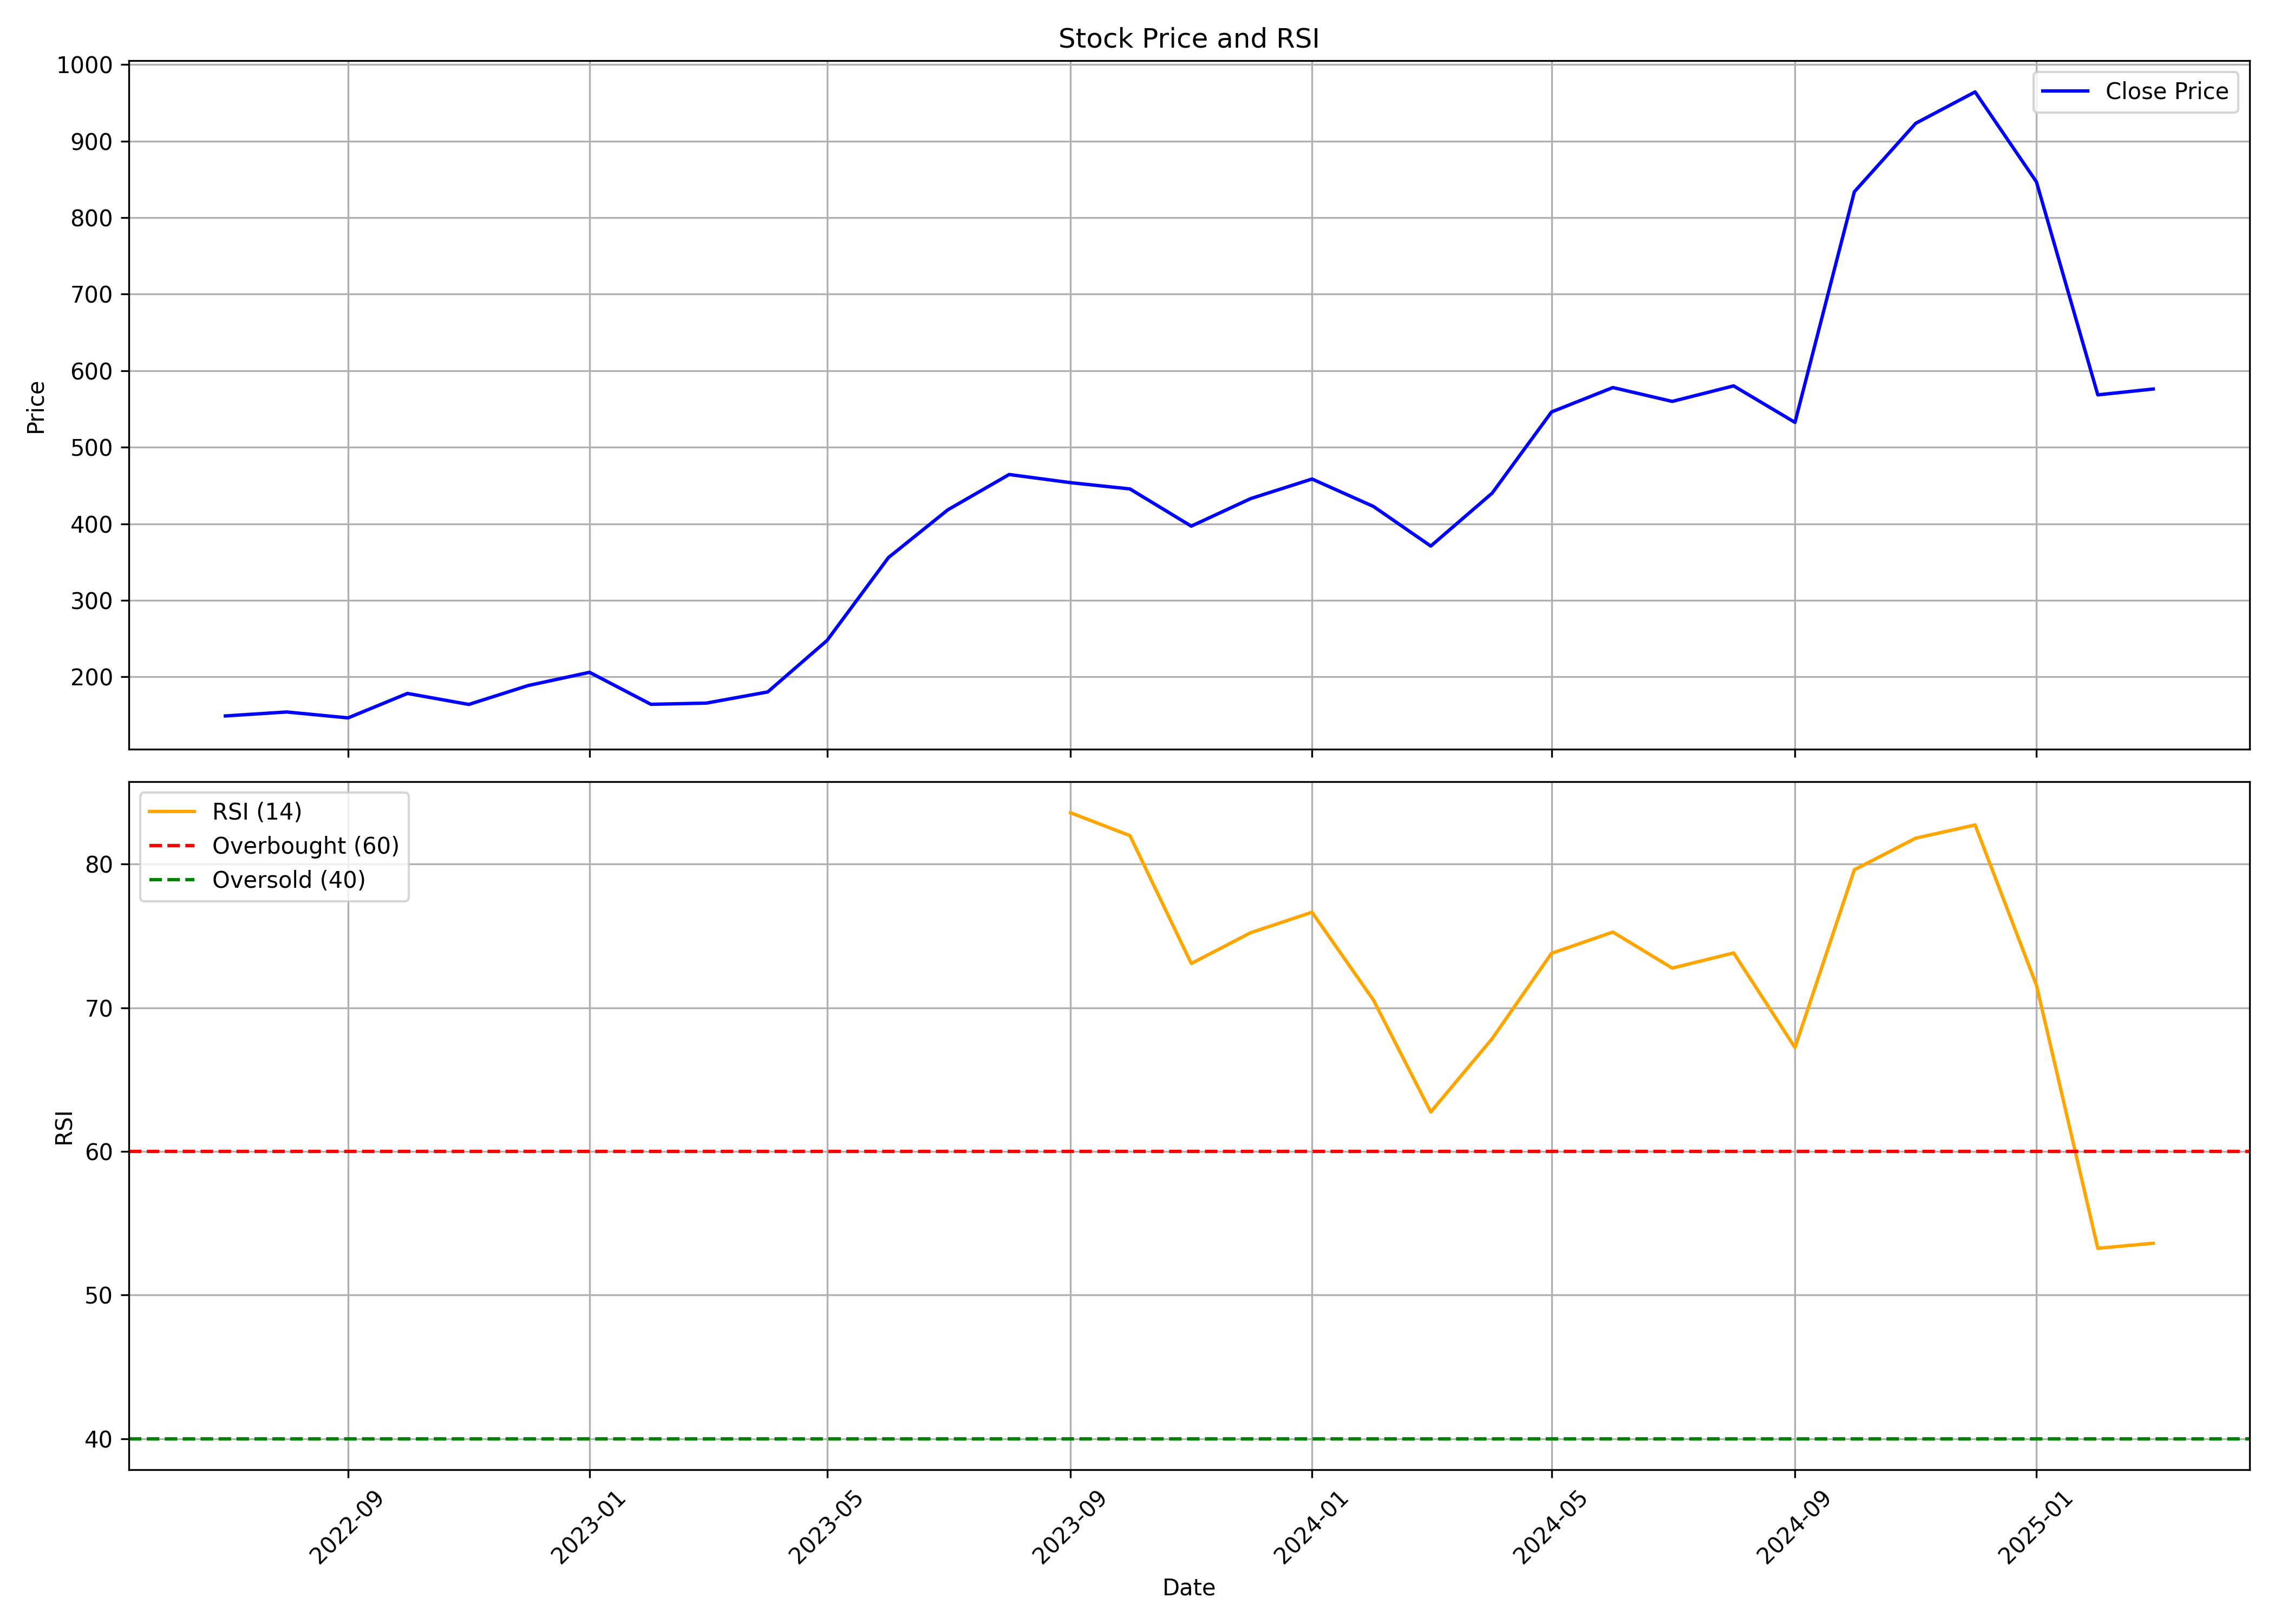

The table this chart was drawn from, first rows:
, date, symbol, open, high, low, close, volume, rsi
0, 2022-07-01, DYCL, 142.8, 149, 135.3, 149, 92054, 
1, 2022-08-01, DYCL, 156.4, 172.7, 139.8, 154.1, 880324, 
2, 2022-09-01, DYCL, 154.7, 170.7, 131.3, 146.4, 644378, 
3, 2022-10-01, DYCL, 146.4, 190.6, 139.1, 178.4, 801715, 
4, 2022-11-01, DYCL, 176.2, 186.6, 158.1, 164, 609661, 
5, 2022-12-01, DYCL, 164.7, 211.5, 157.1, 188.7, 2737732, 
6, 2023-01-01, DYCL, 189.8, 224.6, 189.3, 206, 3344083, 
7, 2023-02-01, DYCL, 205.7, 214.4, 160.6, 164.1, 2096061, 
8, 2023-03-01, DYCL, 165.7, 179.5, 155.4, 165.7, 735508, 
9, 2023-04-01, DYCL, 167.1, 188.4, 167, 180.3, 596069, 
10, 2023-05-01, DYCL, 180.3, 252.9, 179.8, 247.6, 3933111, 
11, 2023-06-01, DYCL, 247.5, 367.9, 221.6, 355.9, 6420514, 
12, 2023-07-01, DYCL, 372.7, 478.8, 342.1, 418.3, 3494317, 
13, 2023-08-01, DYCL, 460.6, 615.8, 437.8, 464.4, 4435818, 
14, 2023-09-01, DYCL, 467.3, 520.8, 445.1, 453.8, 530086, 83.57
15, 2023-10-01, DYCL, 453.8, 498.6, 411.7, 445.6, 496709, 81.98
16, 2023-11-01, DYCL, 446, 463.8, 383.2, 397, 722990, 73.08
17, 2023-12-01, DYCL, 394.7, 474.6, 394.7, 432.9, 888548, 75.22
18, 2024-01-01, DYCL, 439.6, 500.6, 411.7, 458.5, 1064249, 76.65
19, 2024-02-01, DYCL, 474.5, 484.6, 416.8, 422.7, 1186390, 70.54
20, 2024-03-01, DYCL, 429.1, 431.1, 337.3, 370.9, 1140652, 62.74
21, 2024-04-01, DYCL, 376, 482.9, 372.9, 440, 2365492, 67.85
22, 2024-05-01, DYCL, 444.6, 622.1, 411.4, 546.1, 8114616, 73.79
23, 2024-06-01, DYCL, 571.4, 679.4, 498.6, 578, 4001077, 75.26
24, 2024-07-01, DYCL, 575.5, 623.4, 540.5, 559.9, 1725442, 72.76
25, 2024-08-01, DYCL, 560.4, 598.9, 518, 580.2, 1053306, 73.81
26, 2024-09-01, DYCL, 580.0, 580.2, 506.2, 532.5, 804159, 67.23
27, 2024-10-01, DYCL, 522.9, 847.7, 495, 833.8, 7315838, 79.6
28, 2024-11-01, DYCL, 849.8, 975.3, 712.8, 923.2, 2654683, 81.8
29, 2024-12-01, DYCL, 919.2, 1095, 890.0, 964.2, 2562813, 82.72
30, 2025-01-01, DYCL, 969.0, 1089, 771, 846.7, 1515106, 71.56
31, 2025-02-01, DYCL, 851, 860.0, 564, 568.5, 1424458, 53.25
32, 2025-03-01, DYCL, 574.8, 666.0, 532.5, 576.1, 915745, 53.6
